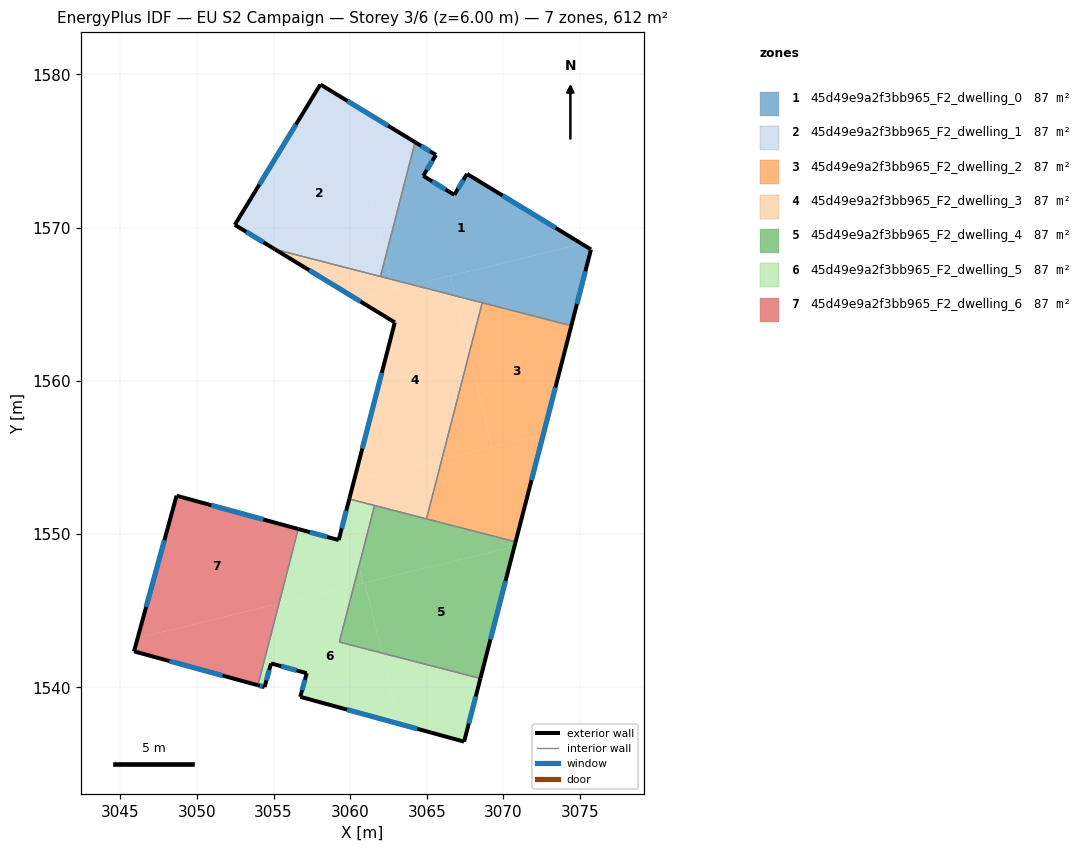
=== STOREY PLAN SPEC (per zone: floor XY polygon, exterior-wall plan segments, windows/doors) ===
zone 1: 45d49e9a2f3bb965_F2_dwelling_0  (87.4 m²)
  floor: (3075.12, 1568.94) (3064.10, 1566.26) (3062.64, 1566.64) (3062.30, 1568.04) (3064.24, 1575.57) (3065.60, 1574.74) (3064.77, 1573.38) (3066.80, 1572.14) (3067.63, 1573.50)
  floor: (3075.72, 1568.57) (3074.43, 1563.60) (3066.86, 1565.55) (3066.55, 1566.86) (3075.12, 1568.94)
  floor: (3062.30, 1568.04) (3062.64, 1566.64) (3061.98, 1566.81)
  floor: (3066.55, 1566.86) (3066.86, 1565.55) (3064.10, 1566.26)
  exterior wall: (3066.80, 1572.14) – (3064.77, 1573.38)  [2.4 m]
    window: (3066.22, 1572.49) – (3065.35, 1573.02)  [1.3 m²]
  exterior wall: (3067.63, 1573.50) – (3066.80, 1572.14)  [1.6 m]
    window: (3067.39, 1573.11) – (3067.04, 1572.53)  [0.9 m²]
  exterior wall: (3075.72, 1568.57) – (3067.63, 1573.50)  [9.5 m]
    window: (3073.41, 1569.98) – (3069.94, 1572.09)  [5.2 m²]
  exterior wall: (3074.43, 1563.60) – (3075.72, 1568.57)  [5.1 m]
    window: (3074.80, 1565.02) – (3075.35, 1567.15)  [2.8 m²]
  exterior wall: (3065.60, 1574.74) – (3064.24, 1575.57)  [1.6 m]
    window: (3065.21, 1574.98) – (3064.63, 1575.34)  [0.9 m²]
  exterior wall: (3064.77, 1573.38) – (3065.60, 1574.74)  [1.6 m]
    window: (3065.01, 1573.77) – (3065.36, 1574.35)  [0.9 m²]
  interior walls: 3
zone 2: 45d49e9a2f3bb965_F2_dwelling_1  (87.4 m²)
  floor: (3059.81, 1578.27) (3062.30, 1568.04) (3061.98, 1566.81) (3055.09, 1568.58) (3052.47, 1570.18) (3058.06, 1579.34)
  floor: (3064.24, 1575.57) (3062.30, 1568.04) (3059.81, 1578.27)
  exterior wall: (3064.24, 1575.57) – (3058.06, 1579.34)  [7.2 m]
    window: (3062.47, 1576.65) – (3059.82, 1578.26)  [4.0 m²]
  exterior wall: (3052.47, 1570.18) – (3055.09, 1568.58)  [3.1 m]
    window: (3053.22, 1569.72) – (3054.35, 1569.04)  [1.7 m²]
  exterior wall: (3058.06, 1579.34) – (3052.47, 1570.18)  [10.7 m]
    window: (3056.46, 1576.72) – (3054.07, 1572.80)  [5.9 m²]
  interior walls: 2
zone 3: 45d49e9a2f3bb965_F2_dwelling_2  (87.4 m²)
  floor: (3074.43, 1563.60) (3072.60, 1556.49) (3069.26, 1555.68) (3067.77, 1561.81) (3068.62, 1565.10)
  floor: (3072.60, 1556.49) (3070.80, 1549.50) (3064.98, 1551.00) (3065.98, 1554.88)
  floor: (3067.77, 1561.81) (3069.26, 1555.68) (3065.99, 1554.89)
  exterior wall: (3070.80, 1549.50) – (3074.43, 1563.60)  [14.6 m]
    window: (3071.83, 1553.53) – (3073.39, 1559.57)  [8.0 m²]
  interior walls: 3
zone 4: 45d49e9a2f3bb965_F2_dwelling_3  (87.4 m²)
  floor: (3066.86, 1565.55) (3067.77, 1561.81) (3065.99, 1554.89) (3060.25, 1553.49) (3062.91, 1563.82) (3060.38, 1565.36) (3064.10, 1566.26)
  floor: (3064.10, 1566.26) (3062.80, 1565.95) (3062.64, 1566.64)
  floor: (3065.98, 1554.88) (3064.98, 1551.00) (3059.94, 1552.29) (3060.25, 1553.49)
  floor: (3068.62, 1565.10) (3067.77, 1561.81) (3066.86, 1565.55)
  floor: (3062.64, 1566.64) (3062.80, 1565.95) (3060.38, 1565.36) (3055.09, 1568.58)
  exterior wall: (3062.91, 1563.82) – (3059.94, 1552.29)  [11.9 m]
    window: (3062.07, 1560.52) – (3060.79, 1555.58)  [6.6 m²]
  exterior wall: (3055.09, 1568.58) – (3062.91, 1563.82)  [9.2 m]
    window: (3057.33, 1567.22) – (3060.68, 1565.18)  [5.0 m²]
  interior walls: 5
zone 5: 45d49e9a2f3bb965_F2_dwelling_4  (87.4 m²)
  floor: (3070.72, 1549.20) (3068.50, 1540.58) (3062.07, 1542.24) (3060.96, 1546.83)
  floor: (3060.96, 1546.83) (3062.07, 1542.24) (3059.30, 1542.96) (3060.25, 1546.65)
  floor: (3060.57, 1547.90) (3060.84, 1546.80) (3060.25, 1546.66)
  floor: (3070.80, 1549.50) (3070.72, 1549.20) (3060.84, 1546.80) (3060.57, 1547.91) (3061.59, 1551.87)
  exterior wall: (3068.50, 1540.58) – (3070.80, 1549.50)  [9.2 m]
    window: (3069.16, 1543.13) – (3070.14, 1546.95)  [5.1 m²]
  interior walls: 4
zone 6: 45d49e9a2f3bb965_F2_dwelling_5  (87.4 m²)
  floor: (3060.25, 1546.65) (3059.30, 1542.96) (3062.07, 1542.24) (3063.19, 1537.62) (3056.75, 1539.38) (3057.17, 1540.93) (3054.84, 1541.56) (3054.42, 1540.02) (3053.98, 1540.14) (3055.36, 1545.47)
  floor: (3060.22, 1549.35) (3060.57, 1547.90) (3060.25, 1546.66) (3055.36, 1545.47) (3056.61, 1550.33)
  floor: (3068.50, 1540.58) (3067.44, 1536.46) (3063.19, 1537.62) (3062.07, 1542.24)
  floor: (3061.59, 1551.87) (3060.57, 1547.91) (3060.22, 1549.35) (3059.25, 1549.61) (3059.94, 1552.29)
  exterior wall: (3067.44, 1536.46) – (3068.50, 1540.58)  [4.3 m]
    window: (3067.74, 1537.64) – (3068.20, 1539.41)  [2.3 m²]
  exterior wall: (3056.75, 1539.38) – (3067.44, 1536.46)  [11.1 m]
    window: (3059.80, 1538.55) – (3064.38, 1537.30)  [6.1 m²]
  exterior wall: (3057.17, 1540.93) – (3056.75, 1539.38)  [1.6 m]
    window: (3057.05, 1540.49) – (3056.87, 1539.83)  [0.9 m²]
  exterior wall: (3054.84, 1541.56) – (3057.17, 1540.93)  [2.4 m]
    window: (3055.50, 1541.38) – (3056.50, 1541.11)  [1.3 m²]
  exterior wall: (3054.42, 1540.02) – (3054.84, 1541.56)  [1.6 m]
    window: (3054.54, 1540.46) – (3054.72, 1541.12)  [0.9 m²]
  exterior wall: (3053.98, 1540.14) – (3054.42, 1540.02)  [0.5 m]
    window: (3054.11, 1540.11) – (3054.29, 1540.05)  [0.2 m²]
  exterior wall: (3059.25, 1549.61) – (3056.61, 1550.33)  [2.7 m]
    window: (3058.50, 1549.82) – (3057.37, 1550.13)  [1.5 m²]
  exterior wall: (3059.94, 1552.29) – (3059.25, 1549.61)  [2.8 m]
    window: (3059.75, 1551.53) – (3059.45, 1550.38)  [1.5 m²]
  interior walls: 4
zone 7: 45d49e9a2f3bb965_F2_dwelling_6  (87.4 m²)
  floor: (3056.61, 1550.33) (3055.36, 1545.47) (3046.14, 1543.23) (3048.67, 1552.51)
  floor: (3055.36, 1545.47) (3053.98, 1540.14) (3045.90, 1542.35) (3046.14, 1543.23)
  exterior wall: (3045.90, 1542.35) – (3053.98, 1540.14)  [8.4 m]
    window: (3048.21, 1541.72) – (3051.67, 1540.77)  [4.6 m²]
  exterior wall: (3048.67, 1552.51) – (3045.90, 1542.35)  [10.5 m]
    window: (3047.88, 1549.60) – (3046.69, 1545.25)  [5.8 m²]
  exterior wall: (3056.61, 1550.33) – (3048.67, 1552.51)  [8.2 m]
    window: (3054.34, 1550.96) – (3050.94, 1551.89)  [4.5 m²]
  interior walls: 1

=== DERIVED (storey summary) ===
Building: EU S2 Campaign
Storey: 3 of 6  (floor level z = 6.00 m)
Storey gross floor area: 612.1 m²
Zones on this storey: 7
  - 45d49e9a2f3bb965_F2_dwelling_0: floor 87.4 m²; exterior wall 21.8 m (65.3 m²); 6 window(s) 12.0 m²; WWR 18.4%
  - 45d49e9a2f3bb965_F2_dwelling_1: floor 87.4 m²; exterior wall 21.0 m (63.1 m²); 3 window(s) 11.6 m²; WWR 18.4%
  - 45d49e9a2f3bb965_F2_dwelling_2: floor 87.4 m²; exterior wall 14.6 m (43.7 m²); 1 window(s) 8.0 m²; WWR 18.4%
  - 45d49e9a2f3bb965_F2_dwelling_3: floor 87.4 m²; exterior wall 21.1 m (63.2 m²); 2 window(s) 11.6 m²; WWR 18.4%
  - 45d49e9a2f3bb965_F2_dwelling_4: floor 87.4 m²; exterior wall 9.2 m (27.6 m²); 1 window(s) 5.1 m²; WWR 18.4%
  - 45d49e9a2f3bb965_F2_dwelling_5: floor 87.4 m²; exterior wall 26.9 m (80.7 m²); 8 window(s) 14.8 m²; WWR 18.4%
  - 45d49e9a2f3bb965_F2_dwelling_6: floor 87.4 m²; exterior wall 27.1 m (81.4 m²); 3 window(s) 15.0 m²; WWR 18.4%
Zone adjacency (shared interzone walls):
  - 45d49e9a2f3bb965_F2_dwelling_0 ↔ 45d49e9a2f3bb965_F2_dwelling_1
  - 45d49e9a2f3bb965_F2_dwelling_0 ↔ 45d49e9a2f3bb965_F2_dwelling_2
  - 45d49e9a2f3bb965_F2_dwelling_0 ↔ 45d49e9a2f3bb965_F2_dwelling_3
  - 45d49e9a2f3bb965_F2_dwelling_1 ↔ 45d49e9a2f3bb965_F2_dwelling_3
  - 45d49e9a2f3bb965_F2_dwelling_2 ↔ 45d49e9a2f3bb965_F2_dwelling_3
  - 45d49e9a2f3bb965_F2_dwelling_2 ↔ 45d49e9a2f3bb965_F2_dwelling_4
  - 45d49e9a2f3bb965_F2_dwelling_3 ↔ 45d49e9a2f3bb965_F2_dwelling_4
  - 45d49e9a2f3bb965_F2_dwelling_3 ↔ 45d49e9a2f3bb965_F2_dwelling_5
  - 45d49e9a2f3bb965_F2_dwelling_4 ↔ 45d49e9a2f3bb965_F2_dwelling_5
  - 45d49e9a2f3bb965_F2_dwelling_5 ↔ 45d49e9a2f3bb965_F2_dwelling_6